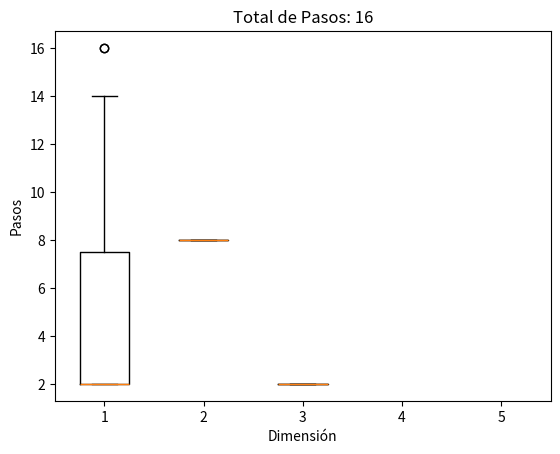
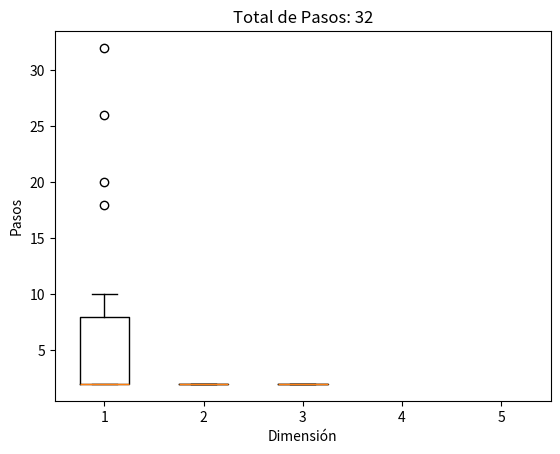
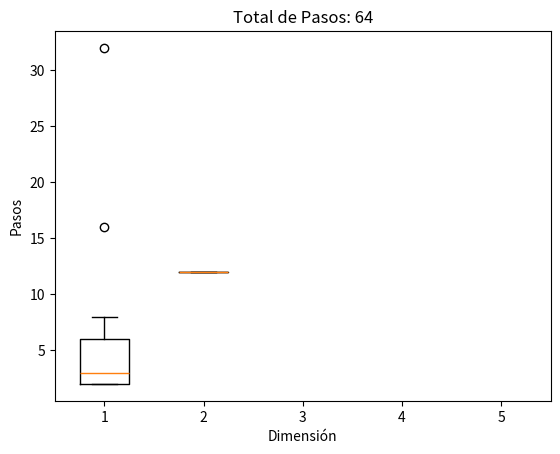
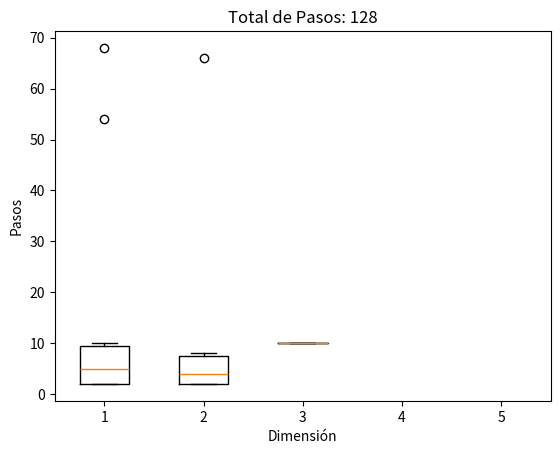
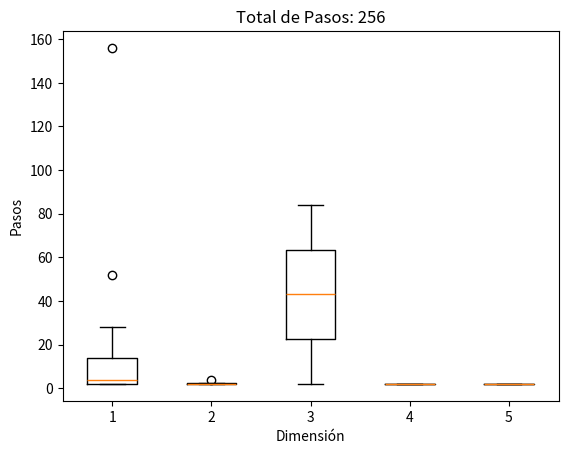
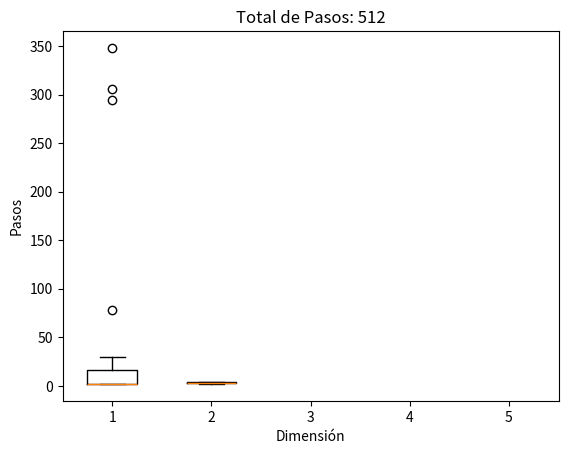

Here is the Python script that generated these plots, in order:
# -*- coding: utf-8 -*-
"""
Created on Tue Feb 16 14:45:26 2021

[redacted]
"""
from random import random, randint
import matplotlib.pyplot as plt 
import pandas as pd


for e in range(6):
    exponencial = e + 4
    exp = 2 ** exponencial
    print('Con numero de pasos de ', exp)
    rf=[],[],[],[],[]
    minimo, maximo, promedio, porcentaje = [],[],[],[]
    for d in range(5):
        dimension = d+1
        p_inicial = [0] * dimension
        resultados = []
        resultados1 = []
        repeticiones = 30
    
        for nr in range(repeticiones):
            nunca = True
    
            for paso in range(exp):
                dim = randint(0, dimension-1)
                p_inicial[dim] = p_inicial[dim] + 1 if random() < 0.5 else p_inicial[dim] -1
                
                if all([p == 0 for p in p_inicial]):
                    resultados.append(paso+1)
                    resultados1.append(paso+1)
                    nunca = False
                    break
            if nunca:
                resultados.append(None)
                # resultados1.append(exp+1)
        
        cuantos = sum([r is None for r in resultados])
        # print((cuantos / repeticiones)*100, 'no regresaron nunca en la dimension ', d+1)
        porcentaje.append((cuantos / repeticiones)*100)
        if cuantos < repeticiones:
            regresaron = sum([r if r is not None else 0 for r in resultados])
            # print(regresaron / (repeticiones - cuantos), 'fue la tardanza en promedio en la dimension ', d+1)
        for r in resultados1:
            rf[d].append(r) 
        # print(rf[d])
        if rf[d] > []:
            mi = min(rf[d])
            prom = sum(rf[d])/len(rf[d])
            ma = max(rf[d])
            minimo.append(mi)
            promedio.append(prom)
            maximo.append(ma)
        else:
            # print("se anula")
            minimo.append('Anulado')
            promedio.append('Anulado')
            maximo.append('Anulado')
        
            
    data = {'Dimension':[1,2,3,4,5], 
            'Minimo':minimo, 
            'Promedio':promedio, 
            'Maximo':maximo,
            'Porcentaje':porcentaje} 
    # print(data)
    df = pd.DataFrame(data)
    print(df)
        
    fig, ax = plt.subplots()
    ax.boxplot(rf)
    ax.set_xlabel('Dimensión')
    ax.set_ylabel('Pasos')
    ax.set_title('Total de Pasos: ' + str(exp))
    # ax.set_title('')
    plt.savefig('p1_pasos_de_'+ str(exp) + '.png')
    # plt.close()